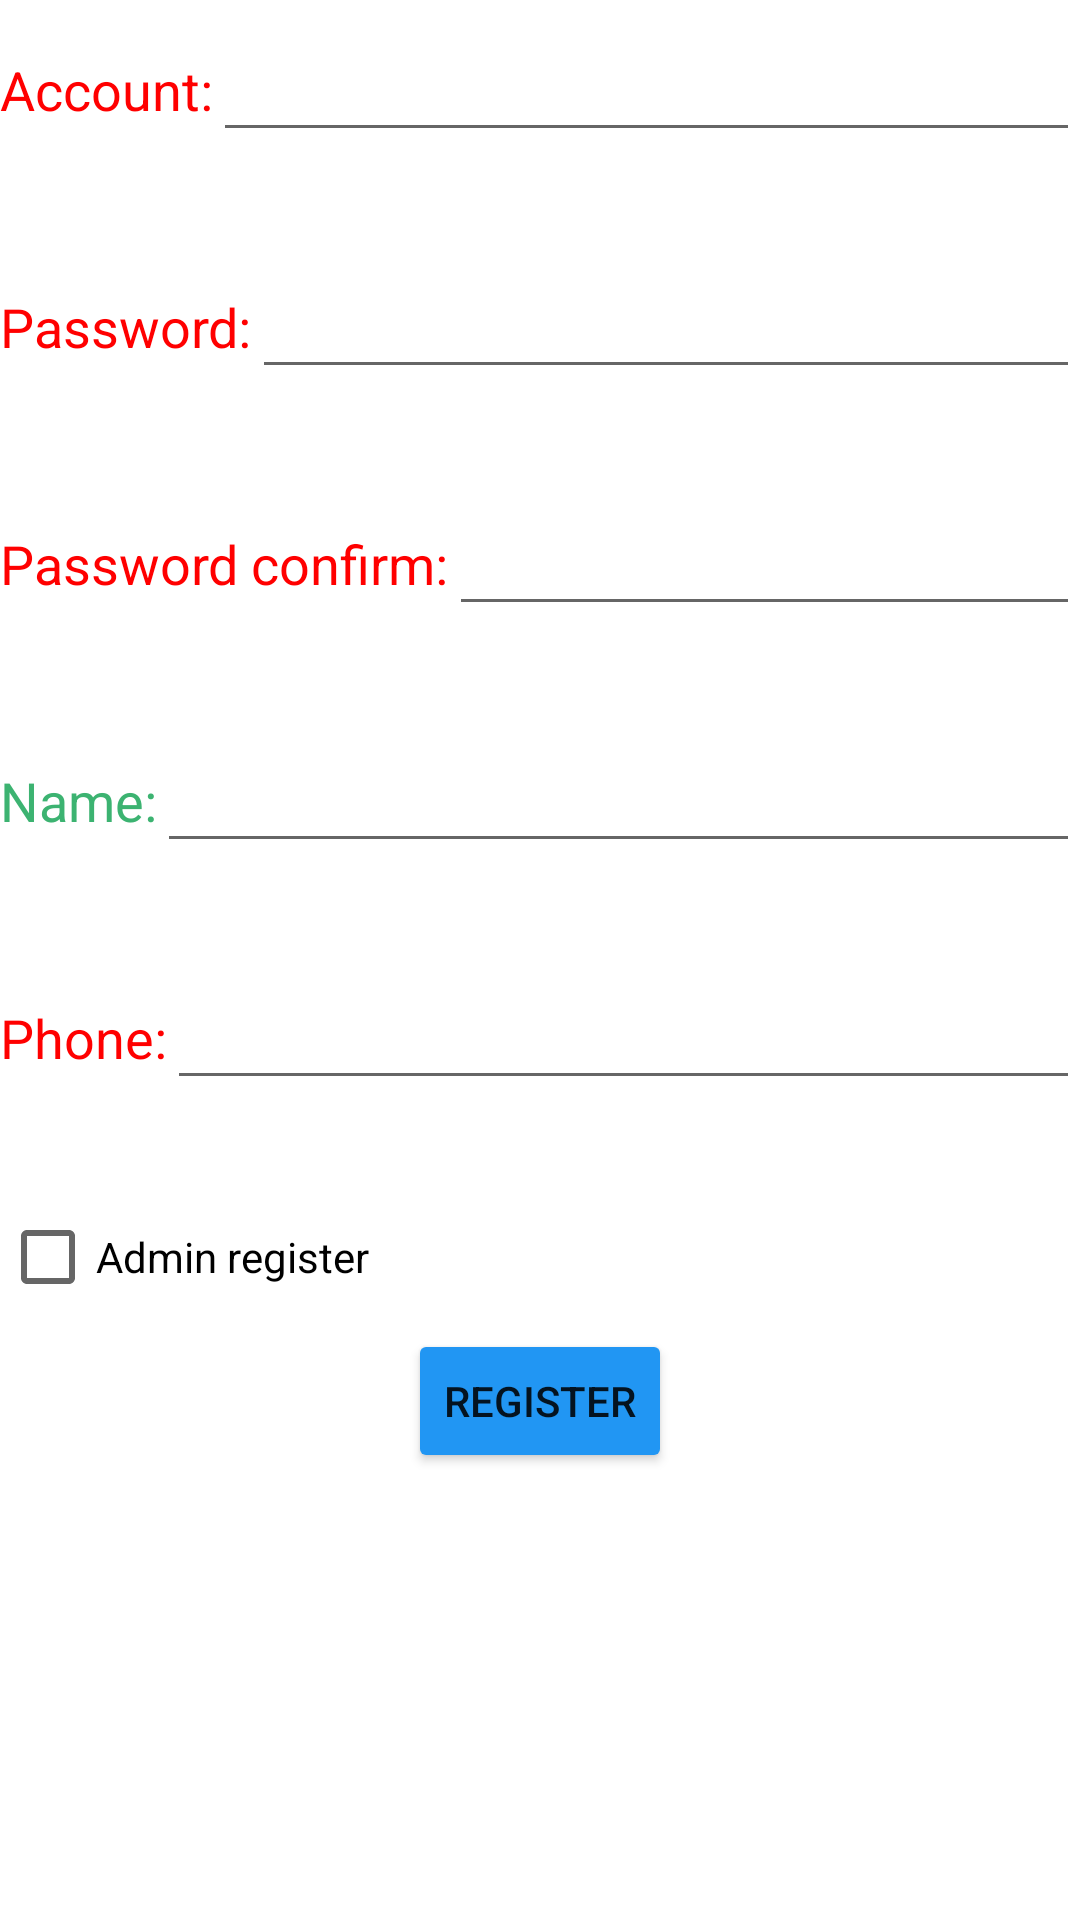

Here is an Android app screen rendered from its layout file. Give the layout XML and the strings, colors and styles it references.
<!-- AndroidManifest.xml: application theme Theme.MutualHelpers -->
<!-- res/layout/activity_register.xml -->
<?xml version="1.0" encoding="utf-8"?>
<ScrollView android:layout_width="match_parent"
    android:layout_height="match_parent"
    xmlns:android="http://schemas.android.com/apk/res/android">
    <LinearLayout xmlns:android="http://schemas.android.com/apk/res/android"
        xmlns:app="http://schemas.android.com/apk/res-auto"
        xmlns:tools="http://schemas.android.com/tools"
        android:layout_width="match_parent"
        android:layout_height="match_parent"
        android:orientation="vertical"
        tools:context=".RegisterActivity">

        <LinearLayout
            android:orientation="horizontal"
            android:layout_width="match_parent"
            android:layout_height="60dp">
            <TextView
                android:layout_width="wrap_content"
                android:layout_height="wrap_content"
                android:layout_gravity="center_vertical"
                android:textSize="18sp"
                android:text="Account:"
                android:textColor="@color/Red"/>
            <EditText
                android:id="@+id/activityRegisterAccountEdit"
                android:layout_width="0dp"
                android:layout_height="wrap_content"
                android:layout_weight="1"
                android:layout_gravity="center_vertical" />
        </LinearLayout>
        <TextView
            android:id="@+id/activityRegisterAccountHint"
            android:layout_width="match_parent"
            android:layout_height="wrap_content"
            android:text=""/>
        <LinearLayout
            android:orientation="horizontal"
            android:layout_width="match_parent"
            android:layout_height="60dp">
            <TextView
                android:layout_width="wrap_content"
                android:layout_height="wrap_content"
                android:layout_gravity="center_vertical"
                android:textSize="18sp"
                android:text="Password:"
                android:textColor="@color/Red"/>
            <EditText
                android:id="@+id/activityRegisterPasswordEdit"
                android:layout_width="0dp"
                android:layout_height="wrap_content"
                android:layout_weight="1"
                android:layout_gravity="center_vertical"
                android:inputType="textPassword" />
        </LinearLayout>
        <TextView
            android:id="@+id/activityRegisterPasswordHint"
            android:layout_width="match_parent"
            android:layout_height="wrap_content"
            android:text=""/>

        <LinearLayout
            android:orientation="horizontal"
            android:layout_width="match_parent"
            android:layout_height="60dp">
            <TextView
                android:layout_width="wrap_content"
                android:layout_height="wrap_content"
                android:layout_gravity="center_vertical"
                android:textSize="18sp"
                android:text="Password confirm:"
                android:textColor="@color/Red"/>
            <EditText
                android:id="@+id/activityRegisterConfirmEdit"
                android:layout_width="0dp"
                android:layout_height="wrap_content"
                android:layout_weight="1"
                android:layout_gravity="center_vertical"
                android:inputType="textPassword" />
        </LinearLayout>
        <TextView
            android:id="@+id/activityRegisterConfirmHint"
            android:layout_width="match_parent"
            android:layout_height="wrap_content"
            android:text=""/>

        <LinearLayout
            android:orientation="horizontal"
            android:layout_width="match_parent"
            android:layout_height="60dp">
            <TextView
                android:layout_width="wrap_content"
                android:layout_height="wrap_content"
                android:layout_gravity="center_vertical"
                android:textSize="18sp"
                android:textColor="@color/colorPrimary"
                android:text="Name:" />
            <EditText
                android:id="@+id/activityRegisterNameEdit"
                android:layout_width="0dp"
                android:layout_height="wrap_content"
                android:layout_weight="1"
                android:layout_gravity="center_vertical" />
        </LinearLayout>
        <TextView
            android:id="@+id/activityRegisterNameHint"
            android:layout_width="match_parent"
            android:layout_height="wrap_content"
            android:text=""/>


        <LinearLayout
            android:orientation="horizontal"
            android:layout_width="match_parent"
            android:layout_height="60dp">
            <TextView
                android:layout_width="wrap_content"
                android:layout_height="wrap_content"
                android:layout_gravity="center_vertical"
                android:textSize="18sp"
                android:text="Phone:"
                android:textColor="@color/Red"/>
            <EditText
                android:id="@+id/activityRegisterPhoneEdit"
                android:layout_width="0dp"
                android:layout_height="wrap_content"
                android:layout_weight="1"
                android:layout_gravity="center_vertical"/>
        </LinearLayout>
        <TextView
            android:id="@+id/activityRegisterPhoneHint"
            android:layout_width="match_parent"
            android:layout_height="wrap_content"
            android:text=""/>

        <CheckBox
            android:id="@+id/activityRegisterAdminRegister"
            android:layout_width="wrap_content"
            android:layout_height="wrap_content"
            android:text="Admin register"/>

        <Button
            android:id="@+id/activityRegisterButton"
            android:layout_width="wrap_content"
            android:layout_height="wrap_content"
            android:layout_gravity="center_horizontal"
            android:layout_marginLeft="10dp"
            android:layout_marginRight="10dp"
            android:backgroundTint="@color/blue"
            android:text="Register"/>


    </LinearLayout>
</ScrollView>
<!-- resources referenced by this layout -->
<resources>
  <color name="Red">#FF0000</color>
  <color name="blue">#2196F3</color>
  <color name="colorPrimary">#3cb371</color>
  <style name="Theme.MutualHelpers" parent="Theme.MaterialComponents.DayNight.DarkActionBar">
          
          <item name="colorPrimary">@color/colorPrimary</item>
          <item name="colorPrimaryVariant">@color/blue</item>
          <item name="colorOnPrimary">@color/white</item>
          
          <item name="colorSecondary">@color/teal_200</item>
          <item name="colorSecondaryVariant">@color/teal_700</item>
          <item name="colorOnSecondary">@color/black</item>
          
          <item name="android:statusBarColor">?attr/colorPrimaryVariant</item>
          
      </style>
  <color name="white">#FFFFFFFF</color>
  <color name="teal_200">#FF03DAC5</color>
  <color name="teal_700">#FF018786</color>
  <color name="black">#FF000000</color>
</resources>
